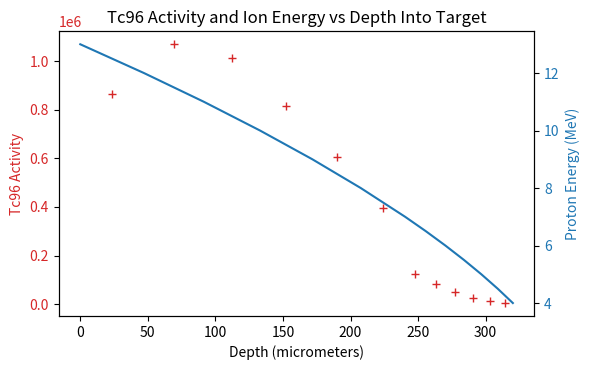

Write the Python code that produced this figure.
import matplotlib.pyplot as plt
import numpy

depth1 = [23.545,69.265,112.225,152.375,189.65,223.975,248.035,262.93,277.04,290.355,302.85,314.505]
activity = [863162.980944226,1069637.55228783,1013605.35657343,
            815529.560737969,606485.036061676,394024.009205905,123315.241813163,
            81148.6548341006,48298.6138319571,25641.308656807,12029.3355090429,
            4677.33046280323]

depth2 = [0,47.09,91.44,133.01,171.74,207.56,240.39,255.68,270.18,283.9,296.81,308.89,320.12]
energy = [13,12,11,10,9,8,7,6.5,6,5.5,5,4.5,4]


fig, ax1 = plt.subplots(figsize=(6,3.8))
plt.title("Tc96 Activity and Ion Energy vs Depth Into Target")


colour = 'tab:red'
ax1.set_xlabel('Depth (micrometers)')
ax1.set_ylabel('Tc96 Activity', color=colour)
ax1.plot(depth1, activity, label='TC-96 Activity', ls='none', marker="+", color=colour)
ax1.tick_params(axis='y', labelcolor=colour)


ax2 = ax1.twinx() 

colour = 'tab:blue'
ax2.set_ylabel('Proton Energy (MeV)', color=colour)
ax2.plot(depth2, energy, label='Proton energy', marker="")
ax2.tick_params(axis='y', labelcolor=colour)

fig.tight_layout()
fig.savefig("mo96_pn_tc96_activity_depth.eps", format='eps')
plt.close()
